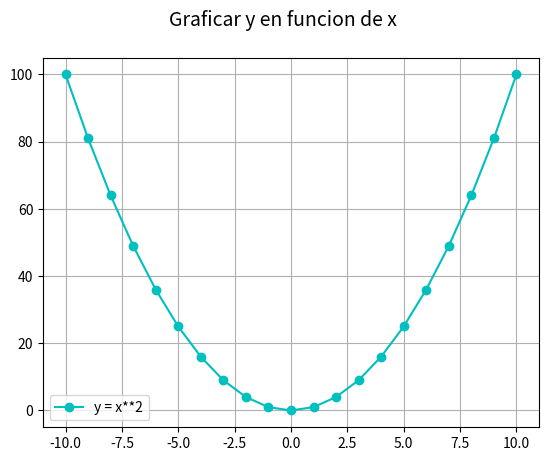

The matplotlib source for this figure:
# Matplotlib [Python]
# Ejercicios de práctica

# Autor: Inove Coding School
# Version: 2.0

# IMPORTANTE: NO borrar los comentarios
# que aparecen en verde con el hashtag "#"

# Ejercicios de matplotlib
import numpy as np
import matplotlib.pyplot as plt


if __name__ == '__main__':
    print("Bienvenidos a otra clase de Inove con Python")
    print("Line Plot")

    # NOTA: aproveche los ejemplos de "line_plot" de clase

    # Se desea graficar los valores de "x" e "y" en un gráfico de línea
    # A continuación los datos ya disponibles de "x" e "y" para que utilice:
    x = list(range(-10, 11, 1))

    # Bucle que completa y calcula todos los valores de "y"
    y = []
    for i in x:
        y.append(i**2)

    # Alumno: Crear una "figura" y crear un "ax" con add_subplot
    # Graficar el "line plot" de "y" en función de "x"

    # Alumno: Colocar la leyenda y el label con el nombre de la función
    # Darle color a la línea a su elección

    # Crear acá su gráfico
    fig = plt.figure()
    fig.suptitle('Graficar y en funcion de x', fontsize= 14)
    ax = fig.add_subplot()

    ax.plot(x, y, c= 'c', marker= 'o', label= 'y = x**2')
    ax.legend()
    ax.grid()
    ax.set_facecolor('white')
    plt.show()
    print("terminamos")
